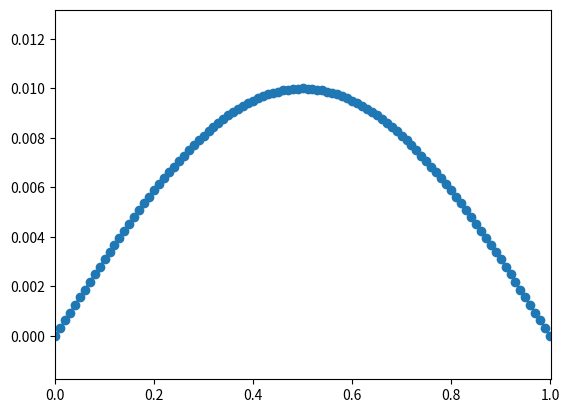
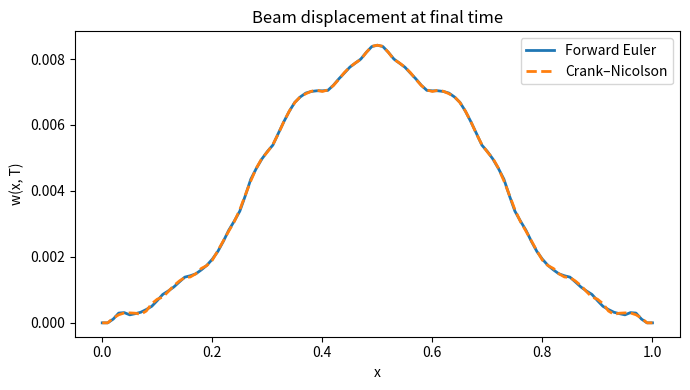
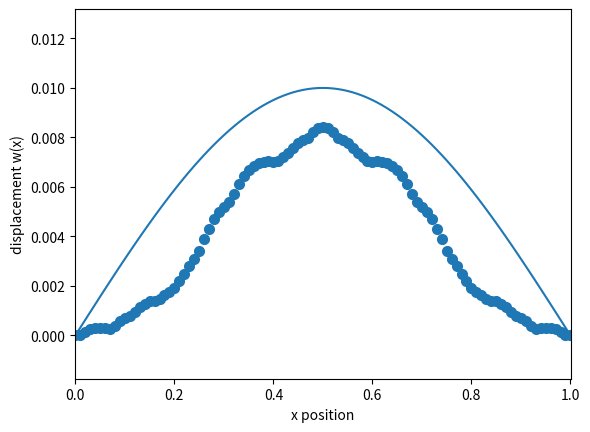

Reproduce these figures in Python, in order.
import numpy as np
import matplotlib.pyplot as plt
import matplotlib.animation as animation
from math import comb

# --------------------------------------------------------
# Problem setup (feel free to play around with these values!)
# --------------------------------------------------------
L = 1.0            # beam length
N = 101            # number of spatial points
dx = L / (N - 1)
x = np.linspace(0, L, N)

Tmax = 5.0         # total simulation time
c2 = 50
M = 5000           # number of time samples
dt =  Tmax / (1000*(M - 1))
t = np.linspace(0, Tmax, M)

# --------------------------------------------------------
# nth-order centered finite difference
# Using the formula provided, write a function to take the nth spatial derivative
# format: nth_derivative()
# --------------------------------------------------------
def nth_derivative(w, n, dx):
    # result array
    out = np.zeros_like(w)

    for i in range(n + 1):
        shift = int((n - 2*i) // 2)

        # coefficient
        coef = ((-1)**i) * comb(n, i)

        # shifted version of w with zero padding
        if shift > 0:
            out[shift:] += coef * w[:-shift]
        elif shift < 0:
            out[:shift] += coef * w[-shift:]
        else:
            out += coef * w
    
    out = out / (dx**n)
    return out


# --------------------------------------------------------
# PDE is w_tt = - w_xxxx
# Time stepping: forward Euler for velocity and position
# --------------------------------------------------------
def step_euler(w, v, dx, dt):
    w_xxxx = c2 * nth_derivative(w, 4, dx)
    v_new = v + dt * (-w_xxxx)
    w_new = w + dt * v_new
    return w_new, v_new


# --------------------------------------------------------
# fixed-fixed (clamped-clamped) BCs:
#   w(0)=0, w_x(0)=0  => w[0]=0 and w[1]=0
#   w(L)=0, w_x(L)=0  => w[-1]=0 and w[-2]=0
# enforce v same way.
# --------------------------------------------------------
def apply_boundary_conditions(w, v):
    w[0] = w[1] = 0.0
    w[-1] = w[-2] = 0.0
    v[0] = v[1] = 0.0
    v[-1] = v[-2] = 0.0
    return w, v


# --------------------------------------------------------
# Initial conditions
# Smooth, low-mode shape
# --------------------------------------------------------
w = np.zeros((M, N))

# initial displacement: smooth bump exciting mode 2 slightly
w0 = 0.01 * np.sin(np.pi*L*x)
v0 = np.zeros_like(w0)

w[0,:] = w0
v = v0.copy()


# --------------------------------------------------------
# Time evolution loop
# --------------------------------------------------------
for k in range(1, M):
    w_new, v_new = step_euler(w[k-1,:], v, dx, dt)
    w_new, v_new = apply_boundary_conditions(w_new, v_new)
    w[k,:] = w_new
    v = v_new


# --------------------------------------------------------
# Animation
# --------------------------------------------------------
frame_rate = 100 # Animation frame rate
frame_skip = 10

epsilon = 0.001 # A small offset to adjust the bounds of the animation window
fig, ax = plt.subplots()
line = ax.plot(x, w[0,:], color = "C0")[0]
points = ax.scatter(x,w[0,:], color = "C0")
ax.set(xlim = [-epsilon,L+epsilon], ylim = [np.min(w)-epsilon, np.max(w)+epsilon])

def update(frame):
    data = np.stack([x, w[frame*frame_skip,:]]).T
    points.set_offsets(data)

    ax.set_title(f"T = {t[frame*frame_skip]:.3f}")
    line.set_ydata(w[frame*frame_skip,:])
    return (points, line)

ani = animation.FuncAnimation(
    fig = fig,
    func = update,
    frames = len(t)//frame_skip,
    interval = 1000/frame_rate
)
#ani.save(filename="example.gif", fps = frame_rate, writer="pillow")
plt.show()


# ========================================================
# Crank–Nicolson evolution (energy-stable demonstration)
# as discussed in the slides, the methods for advancing the system that we covered in class aren't good enough for this problem!
# they exhibit eventual exponential decay or growth, which is non-physical and BAD
# ========================================================


from scipy.linalg import solve_banded


def biharmonic_matrix(N, dx):
    n = N - 4
    A = np.zeros((n, n))

    for i in range(n):
        A[i,i] = 6.0
        if i-1 >= 0:
            A[i,i-1] = -4.0
        if i+1 < n:
            A[i,i+1] = -4.0
        if i-2 >= 0:
            A[i,i-2] = 1.0
        if i+2 < n:
            A[i,i+2] = 1.0

    return A / dx**4


def step_crank_nicolson(w, v, A, dt, c2):
    """
    Advance one timestep using Crank–Nicolson.
    Operates on interior points only.
    """
    I = np.eye(len(w))

    lhs = I + (dt**2 / 4) * c2 * A
    rhs = (I - (dt**2 / 4) * c2 * A) @ v - dt * c2 * A @ w

    v_new = np.linalg.solve(lhs, rhs)
    w_new = w + 0.5 * dt * (v + v_new)

    return w_new, v_new


A = biharmonic_matrix(N, dx)

w_cn = np.zeros((M, N))
v_cn = np.zeros(N)

w_cn[0,:] = w0
v_cn[:]   = v0

w_int = w0[2:-2].copy()
v_int = v0[2:-2].copy()


for k in range(1, M):
    w_int, v_int = step_crank_nicolson(w_int, v_int, A, dt, c2)

    w_cn[k,2:-2] = w_int
    v_cn[2:-2]   = v_int

    # enforce clamped BCs explicitly
    w_cn[k,0] = w_cn[k,1] = 0.0
    w_cn[k,-1] = w_cn[k,-2] = 0.0
    v_cn[0] = v_cn[1] = 0.0
    v_cn[-1] = v_cn[-2] = 0.0


plt.figure(figsize=(7,4))
plt.plot(x, w[-1], label="Forward Euler", lw=2)
plt.plot(x, w_cn[-1], "--", label="Crank–Nicolson", lw=2)
plt.xlabel("x")
plt.ylabel("w(x, T)")
plt.title("Beam displacement at final time")
plt.legend()
plt.tight_layout()
plt.show()


# crank-nicolson animation
frame_rate = 100 # Animation frame rate
frame_skip = 50

epsilon = 0.001 # A small offset to adjust the bounds of the animation window
fig, ax = plt.subplots()
line2 = ax.plot(x, w_cn[0,:], color = "C0")[0]
points2 = ax.scatter(x, w_cn[-1], label="Crank–Nicolson", lw=2)
ax.set(xlim = [-epsilon,L+epsilon], ylim = [np.min(w)-epsilon, np.max(w)+epsilon])
ax.set_xlabel("x position")
ax.set_ylabel("displacement w(x)") 

def update2(frame):
    data = np.stack([x, w[frame*frame_skip,:]]).T
    points2.set_offsets(data)

    ax.set_title(f"T = {t[frame*frame_skip]:.3f}")
    line2.set_ydata(w[frame*frame_skip,:])
    return (points2, line2)

ani = animation.FuncAnimation(
    fig = fig,
    func = update2,
    frames = len(t)//frame_skip,
    interval = 1000/frame_rate
)
#ani.save(filename="cn.gif", fps = frame_rate, writer="pillow")
plt.show()
